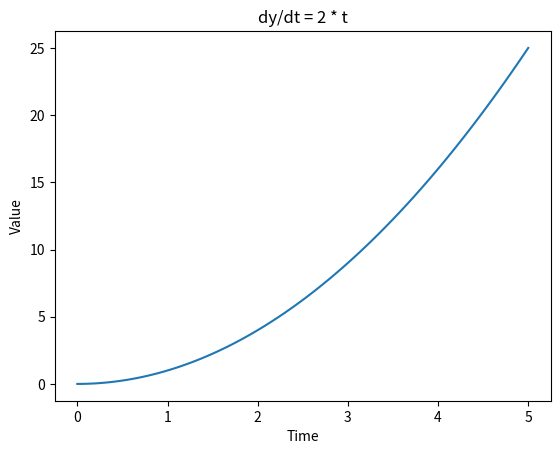
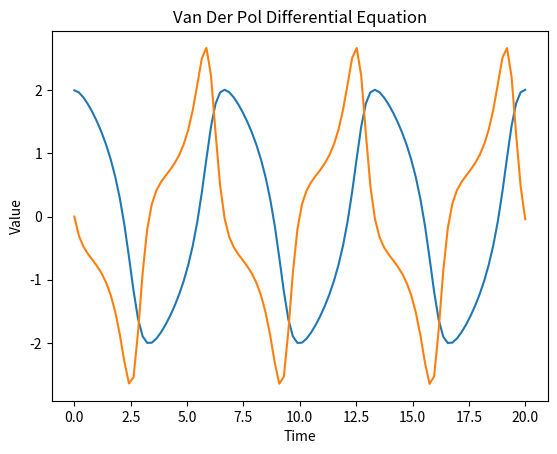

Generate these figures, in order, with matplotlib:
#!/usr/bin/python
#coding: utf-8

#Ignoring warnings that arise due to scipy being built over the new numpy
import warnings
warnings.filterwarnings("ignore", message="numpy.dtype size changed")
warnings.filterwarnings("ignore", message="numpy.ufunc size changed")

import numpy as np
from scipy.integrate import solve_ivp
import matplotlib.pyplot as plt
from scipy.integrate import odeint




def exponential(y,t):
	dydt = 2*t #np.matrix([y[1]],[(1-y[0]^2)*y[1]-y[0]])
	return dydt

t = np.linspace(0,5,100)
y0 = [0]
sol = odeint(exponential,y0,t)

plt.figure(1)
plt.plot(t,sol)
plt.xlabel('Time')
plt.ylabel('Value')
plt.title('dy/dt = 2 * t')




def van_der_Pol(y,t):
	dydt = [y[1],(1-y[0]**2)*y[1]-y[0]]
	return dydt

y1 = [2,0]
t1 = np.linspace(0,20,100)
sol1 = odeint(van_der_Pol,y1,t1)

plt.figure(2)
plt.plot(t1,sol1)
plt.xlabel('Time')
plt.ylabel('Value')
plt.title('Van Der Pol Differential Equation')




plt.show()



































